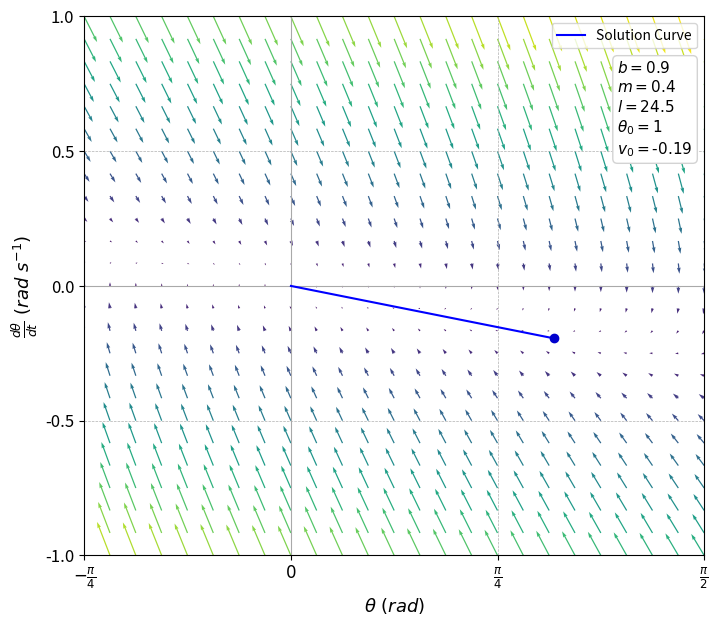

Python code for this plot:
import numpy as np
import matplotlib.pyplot as plt
from scipy.integrate import odeint

# Defining Differential Equations
def model(Y, t):
    x, y = Y
    dxdt = y
    dydt = -g/l * x - b/m * y
    return [dxdt, dydt]

b, m, g, l = 0.9, 0.4, 9.8, 24.5 # Pendulum Parameters

# Creating a Meshgrid for the Vector Field
x, y = np.meshgrid(np.linspace(-np.pi/4, np.pi/2, 25), np.linspace(-1, 1, 25))

# Calculating the Vector Field
u = y
v = -g/l*x - b/m*y

# Normalising and Scaling Arrows
lengths = np.sqrt(u**2 + v**2)
max_length = np.max(lengths)
arrow_length = np.clip(lengths / max_length, 0.05, 1) * 0.15

# Normalising Vectors
norm = np.sqrt(u**2 + v**2)
norm[norm == 0] = 1
u = (u / norm) * arrow_length
v = (v / norm) * arrow_length

# Creating a Color Map Based on Position
colors = plt.cm.viridis((lengths.flatten() - lengths.min()) / (lengths.max() - lengths.min()))

# Setting the Figure Size
fig, ax = plt.subplots(figsize=(8,7))

# Axes Lines
plt.axhline(0, color='darkgrey', linewidth=0.8)  
plt.axvline(0, color='darkgrey', linewidth=0.8)  

# Plotting the Vector Field
plt.quiver(x, y, u, v, color=colors, angles='xy', scale_units='xy', scale=1, width=0.002)

# Initial Conditions for the Solution Curve
Y0 = [1, -0.194610296704]  
t = np.linspace(0, 40, 10000)  

# Integrating the System of Equations
sol = odeint(model, Y0, t)

dot_index = 0  
plt.scatter(sol[dot_index, 0], sol[dot_index, 1], color='mediumblue', zorder=5)  

# Plotting the Solution Curve
plt.plot(sol[:, 0], sol[:, 1], color='blue', linewidth=1.5, label='Solution Curve')

# Text Box to Display the Parameters
textstr = '\n'.join((
    r'$b=%.1f$' % (b, ),
    r'$m=%.1f$' % (m, ),
    r'$l=%.1f$' % (l, ),
    r'$\theta_0=1$',
    r'$v_0=\text{-}0.19$'))

props = dict(boxstyle='round', facecolor='white', alpha=1, edgecolor='lightgrey')

ax.text(0.86, 0.92, textstr, transform=ax.transAxes, fontsize=11,
        verticalalignment='top', bbox=props)

# Adding Labels and Title
plt.xlabel(r'$\theta \text{ }  (rad)$', fontsize=13)
plt.ylabel(r'$\frac{d\theta}{dt} \text{ } \left(rad \text{ } s^{-1}\right)$', fontsize=13)
plt.legend(fontsize=10)
plt.xlim(-np.pi/4, np.pi/2)
plt.ylim(-1, 1)

# Customizing the Plot
plt.xticks([-np.pi/4, 0, np.pi/4, np.pi/2],
           [r'$-\frac{\pi}{4}$', r'$0$', r'$\frac{\pi}{4}$', r'$\frac{\pi}{2}$'], fontsize=12)
plt.yticks(np.arange(-1, 1.5, 0.5), fontsize=12)
plt.grid(True, which='both', linestyle='--', linewidth=0.5)  

plt.savefig("OverdampedApprox.png", dpi=300, bbox_inches='tight')
plt.show() # Showing the plot